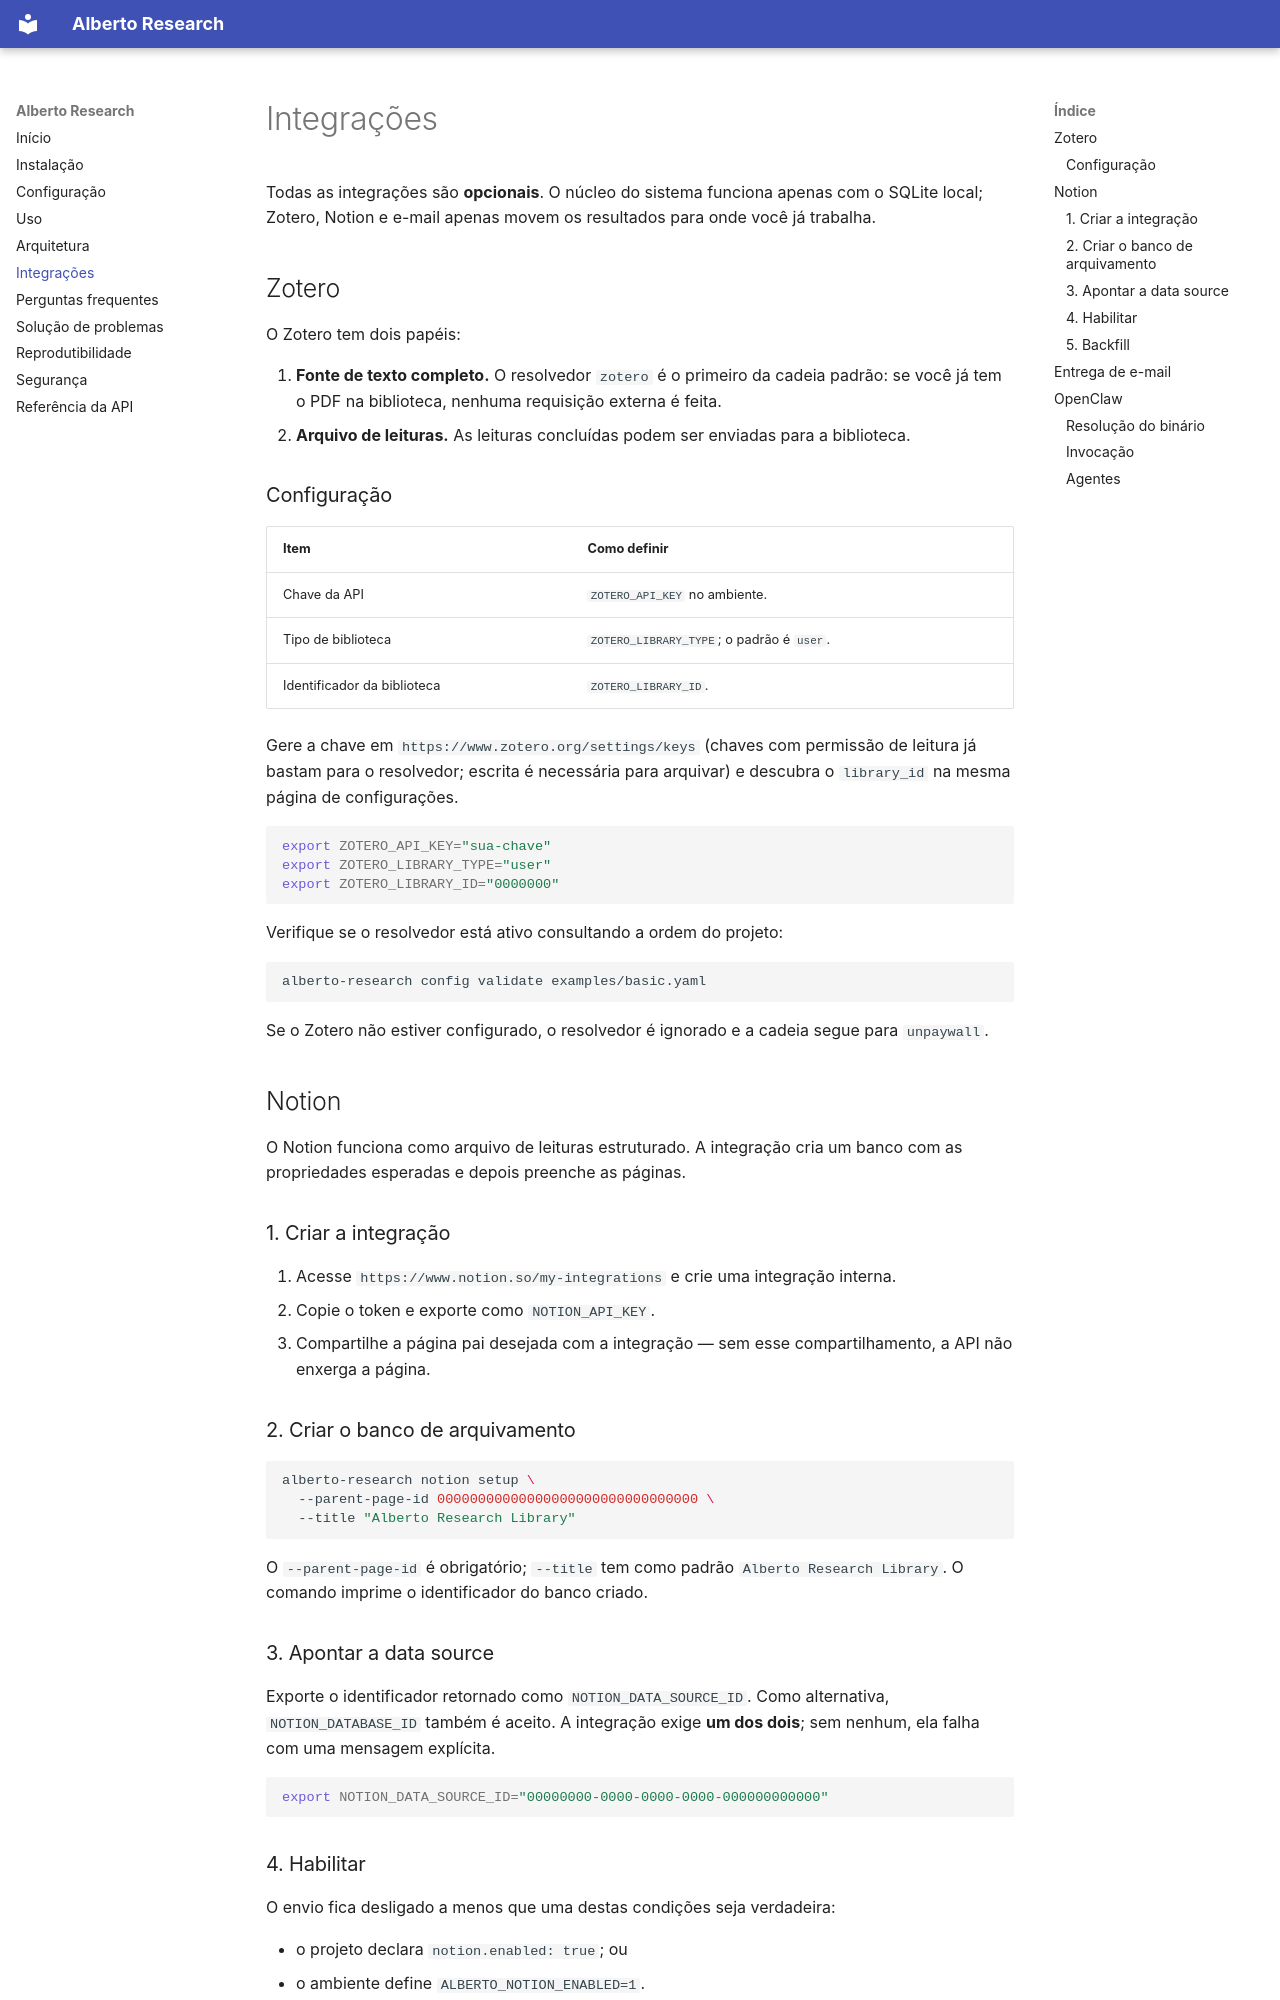

repository: gabriel-affonso/alberto-research · page: integrations/index.html · generator: mkdocs

# Integrações

Todas as integrações são **opcionais**. O núcleo do sistema funciona apenas com o
SQLite local; Zotero, Notion e e-mail apenas movem os resultados para onde você já
trabalha.

## Zotero

O Zotero tem dois papéis:

1. **Fonte de texto completo.** O resolvedor `zotero` é o primeiro da cadeia
   padrão: se você já tem o PDF na biblioteca, nenhuma requisição externa é feita.
2. **Arquivo de leituras.** As leituras concluídas podem ser enviadas para a
   biblioteca.

### Configuração

| Item | Como definir |
| --- | --- |
| Chave da API | `ZOTERO_API_KEY` no ambiente. |
| Tipo de biblioteca | `ZOTERO_LIBRARY_TYPE`; o padrão é `user`. |
| Identificador da biblioteca | `ZOTERO_LIBRARY_ID`. |

Gere a chave em `https://www.zotero.org/settings/keys` (chaves com permissão de
leitura já bastam para o resolvedor; escrita é necessária para arquivar) e
descubra o `library_id` na mesma página de configurações.

```bash
export ZOTERO_API_KEY="sua-chave"
export ZOTERO_LIBRARY_TYPE="user"
export ZOTERO_LIBRARY_ID="0000000"
```

Verifique se o resolvedor está ativo consultando a ordem do projeto:

```bash
alberto-research config validate examples/basic.yaml
```

Se o Zotero não estiver configurado, o resolvedor é ignorado e a cadeia segue para
`unpaywall`.

## Notion

O Notion funciona como arquivo de leituras estruturado. A integração cria um banco
com as propriedades esperadas e depois preenche as páginas.

### 1. Criar a integração

1. Acesse `https://www.notion.so/my-integrations` e crie uma integração interna.
2. Copie o token e exporte como `NOTION_API_KEY`.
3. Compartilhe a página pai desejada com a integração — sem esse
   compartilhamento, a API não enxerga a página.

### 2. Criar o banco de arquivamento

```bash
alberto-research notion setup \
  --parent-page-id 00000000000000000000000000000000 \
  --title "Alberto Research Library"
```

O `--parent-page-id` é obrigatório; `--title` tem como padrão
`Alberto Research Library`. O comando imprime o identificador do banco criado.

### 3. Apontar a data source

Exporte o identificador retornado como `NOTION_DATA_SOURCE_ID`. Como alternativa,
`NOTION_DATABASE_ID` também é aceito. A integração exige **um dos dois**; sem
nenhum, ela falha com uma mensagem explícita.

```bash
export NOTION_DATA_SOURCE_ID="00000000-0000-0000-0000-000000000000"
```
